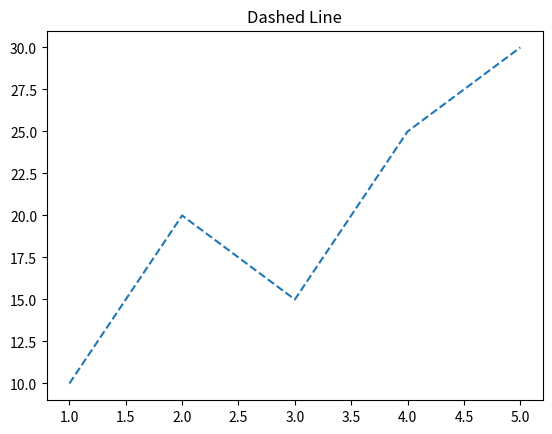

Reproduce this figure in Python.
## Import Required Library

import matplotlib.pyplot as plt

## Create Data

x = [1,2,3,4,5]
y = [10,20,15,25,30]

### Explanation

# **x** contains the values for the X-axis.

# **y** contains the values for the Y-axis.

# Each X value is matched with a corresponding Y value.

# Example:
# (1,10)
# (2,20)
# (3,15)
# (4,25)
# (5,30)


## Plot Data

plt.plot(x, y, linestyle='--')

### Explanation

# **plt.plot()** is used to create a line graph.

# **x** values are displayed on the X-axis.

# **y** values are displayed on the Y-axis.

# **linestyle='--'** creates a dashed line.

# A dashed line consists of small line segments
# separated by gaps.

# The line connects all data points while showing
# a dashed appearance.


## Add Graph Title

plt.title("Dashed Line")

### Explanation

# **plt.title()** adds a title to the graph.

# The title of this graph is "Dashed Line".

# It helps identify what the graph represents.


## Display Graph

plt.show()

### Explanation

# **plt.show()** displays the graph window.

# It renders the graph and makes it visible
# to the user.

# Without this command, the graph may not appear.


## Summary

# This program performs the following steps:

# - Import the Matplotlib library.

# - Create X-axis and Y-axis data.

# - Plot a line graph using a dashed line.

# - Add a graph title.

# - Display the graph on the screen.

# - Show the relationship between X and Y values.
